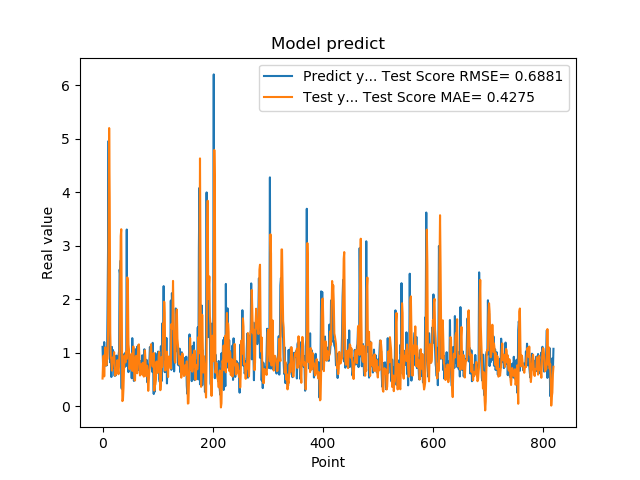

The table this chart was drawn from, first rows:
1.111775994300842507e+00, 5.197524639372922417e-01
7.566530108451843262e-01, 8.359290106772006013e-01
5.684260129928588867e-01, 9.481342610425922413e-01
1.201630949974060059e+00, 5.594502867646423683e-01
8.802530169486999512e-01, 8.743083211240376684e-01
8.531429767608642578e-01, 1.104313885094605707e+00
7.591750025749206543e-01, 8.590844827085007962e-01
1.005007982254028320e+00, 7.701070920564815347e-01
7.687720060348510742e-01, 8.811135768444290362e-01
1.740013241767883301e+00, 8.838546652542774718e-01
2.913533687591552734e+00, 1.392313951088017143e+00
4.963075160980224609e+00, 2.916995017578810856e+00
1.471215128898620605e+00, 5.203210173278317363e+00
1.000648975372314453e+00, 3.896036146978183901e+00
8.220189809799194336e-01, 1.375734524596895048e+00
9.362199902534482643e-01, 9.210867870025203352e-01
5.486897230148315430e-01, 8.778269697529649251e-01
1.111255049705505371e+00, 6.680556254740709354e-01
7.148039937019348145e-01, 7.970516190460811279e-01
1.052167057991027832e+00, 9.155289006592375323e-01
8.955980539321898304e-01, 8.815446340649872869e-01
7.769405245780944824e-01, 1.012650849163904798e+00
5.699509978294372559e-01, 8.133727249059393705e-01
8.244060277938842773e-01, 5.747229126973624203e-01
5.800840258598327637e-01, 6.124041445874580658e-01
9.488009810447691761e-01, 6.153366817766082741e-01
7.918390035629272461e-01, 7.078620298159070678e-01
6.937990188598632812e-01, 8.620031919018922295e-01
6.834830045700073242e-01, 6.780635507663778094e-01
9.433320164680479847e-01, 6.007587706705918018e-01
1.032713770866394043e+00, 7.811608353336680910e-01
2.556216001510620117e+00, 1.036111238616125751e+00
2.464895963668823242e+00, 2.138245755783450441e+00
2.728049993515014204e+00, 3.184026984010337902e+00
3.558506965637206476e-01, 3.311408234665519146e+00
3.262020051479339600e-01, 1.641314165578577899e+00
3.781589865684509277e-01, 9.778390644821710609e-02
6.306380033493041992e-01, 1.144250308672824790e-01
8.854129910469055176e-01, 3.324410847527329849e-01
9.743152856826782227e-01, 7.007849275507743725e-01
7.307389974594116211e-01, 9.515933475358040461e-01
9.521890282630921520e-01, 8.336720559091658211e-01
1.011654973030090332e+00, 8.224151527119094585e-01
7.643579840660095215e-01, 1.027241155561217312e+00
3.306220054626464844e+00, 8.851176643968587943e-01
7.543110251426696777e-01, 2.410693294169250045e+00
1.409499049186706321e+00, 2.322318252983911702e+00
6.401469707489013672e-01, 1.158570984679989868e+00
8.640019893646240234e-01, 1.055048957513747609e+00
8.469420075416564941e-01, 6.925552887818510195e-01
7.976629734039306641e-01, 8.428804061596334440e-01
9.555831551551821068e-01, 7.942817358992365628e-01
9.546210169792175293e-01, 8.740307739555815969e-01
5.251880288124084473e-01, 9.879234180532091569e-01
1.275226235389709695e+00, 6.623409890624141205e-01
8.355640172958374023e-01, 8.910508699373215213e-01
7.640249729156494141e-01, 1.119506344945357057e+00
4.752210080623626154e-01, 7.612501353647144198e-01
7.414129972457885742e-01, 4.937451562359080892e-01
1.069700956344604492e+00, 4.831259837958334358e-01
7.892770171165466309e-01, 9.137688924197403528e-01
... 759 more rows
